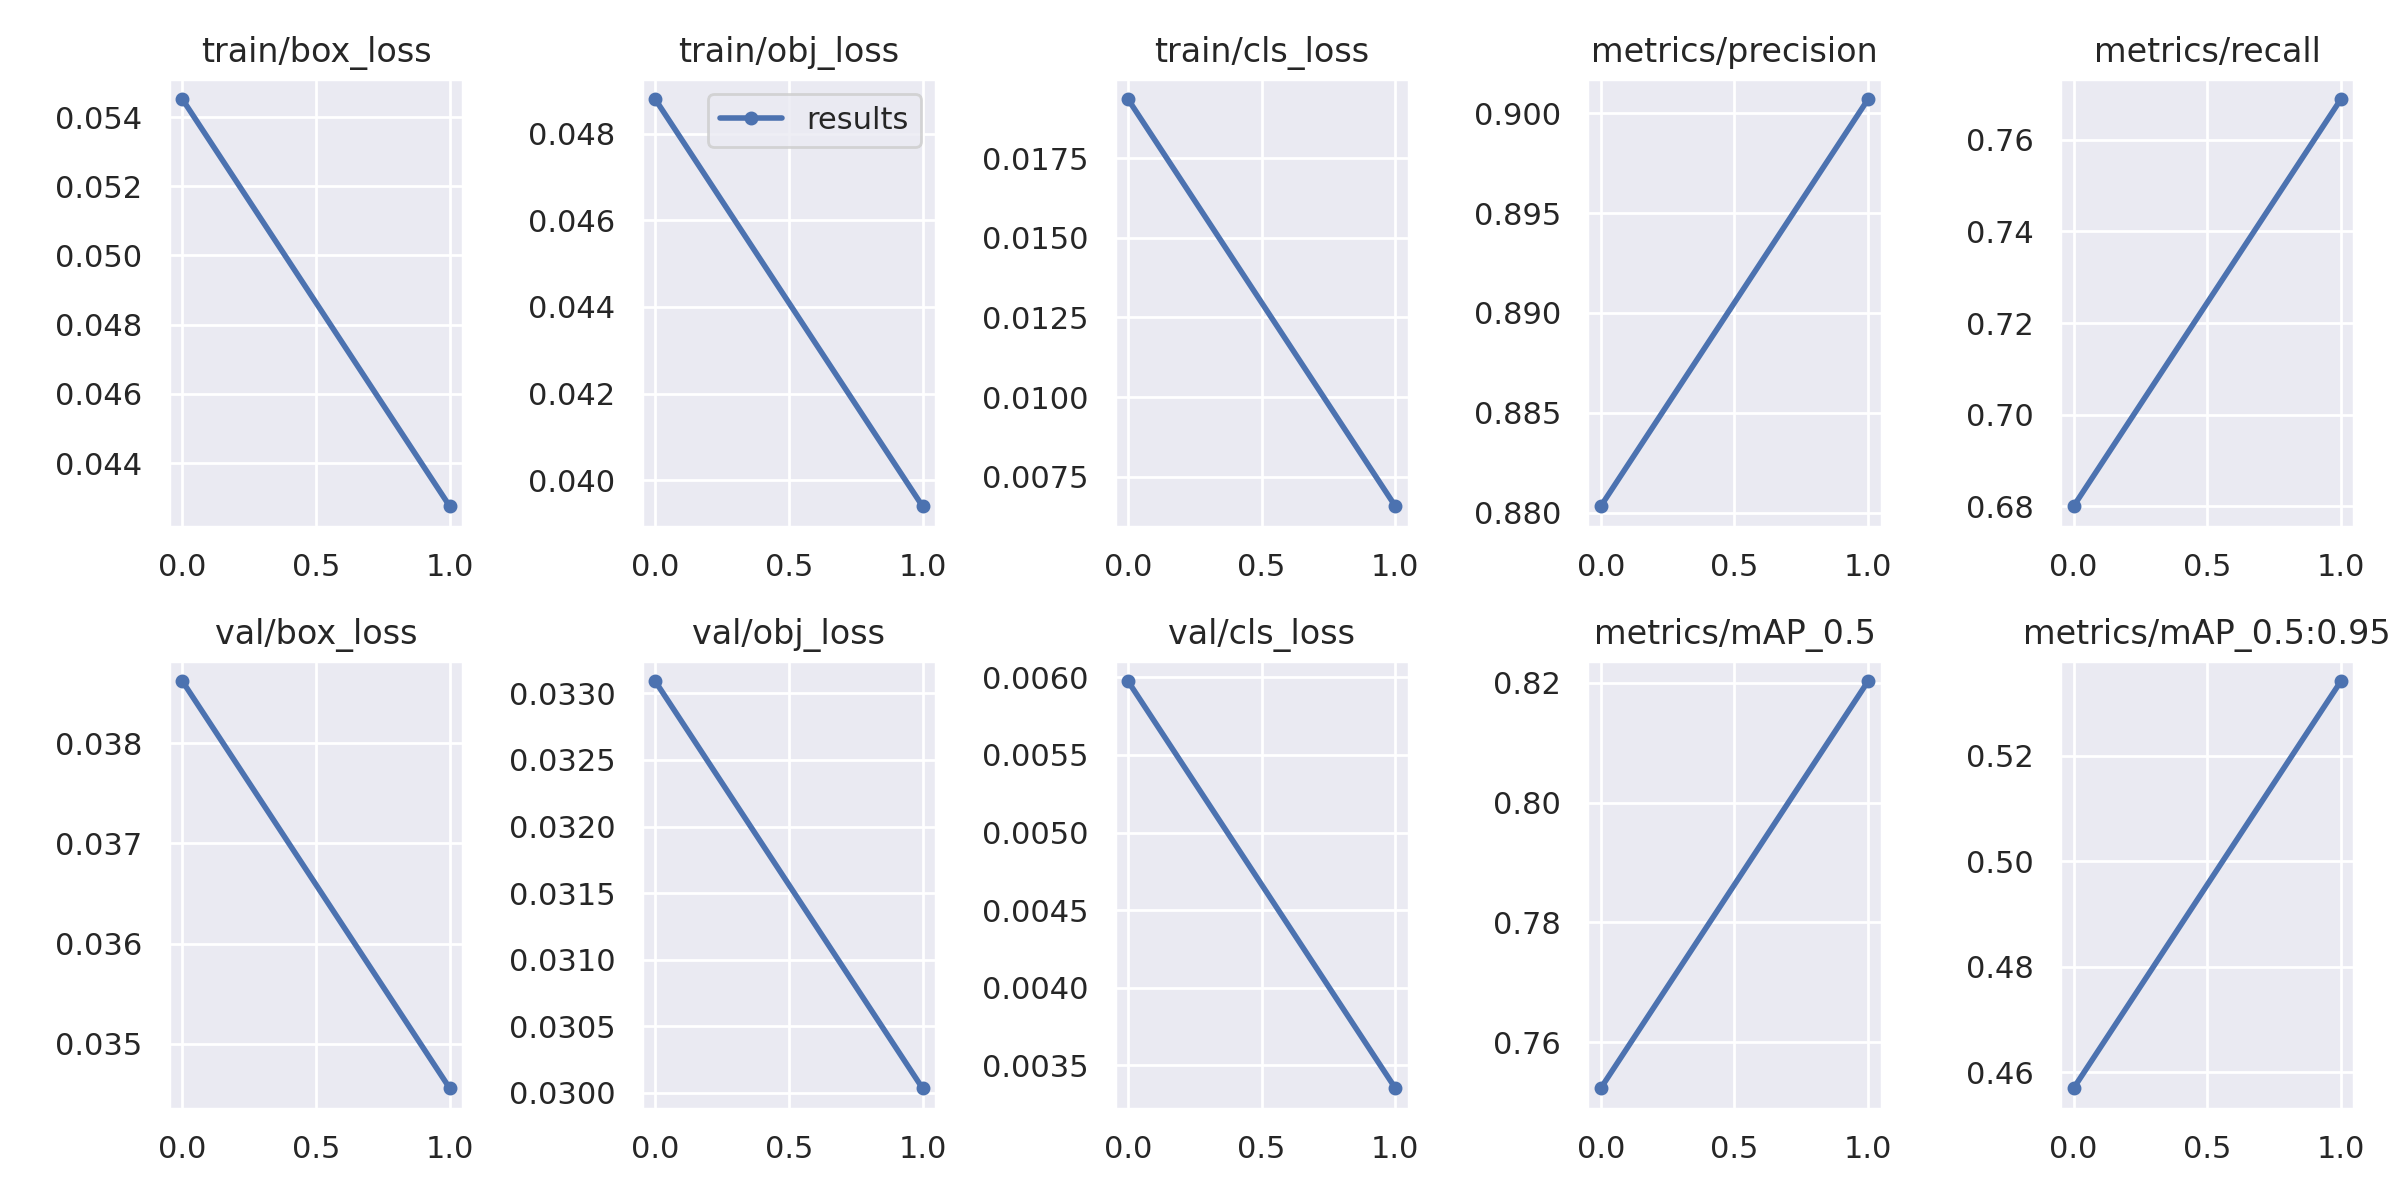

The table this chart was drawn from, first rows:
epoch, train/box_loss, train/obj_loss, train/cls_loss, metrics/precision, metrics/recall, metrics/mAP_0.5, metrics/mAP_0.5:0.95, val/box_loss, val/obj_loss, val/cls_loss, x/lr0, x/lr1, x/lr2
0, 0.05452, 0.0488, 0.01936, 0.8803, 0.68, 0.7523, 0.457, 0.03862, 0.03309, 0.005976, 0.003333, 0.003333, 0.07
1, 0.04275, 0.0394, 0.006572, 0.9007, 0.7689, 0.8203, 0.5342, 0.03456, 0.03003, 0.003353, 0.003367, 0.003367, 0.0367
